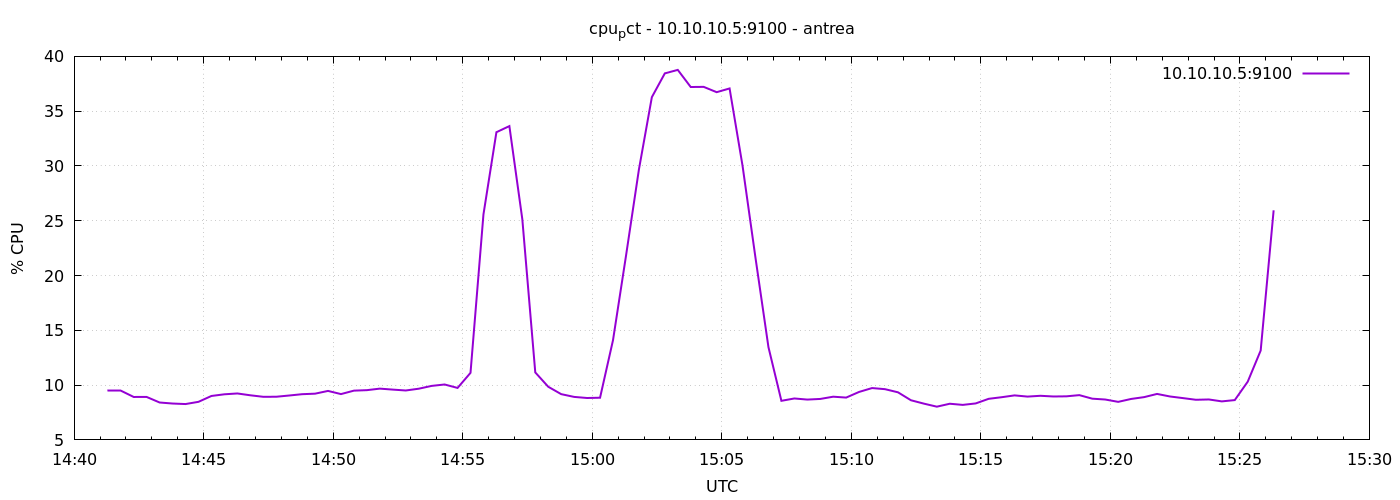

Source data for this figure (header and first rows):
1777300878	9.514285714276859
1777300908	9.514
1777300938	8.918
1777300968	8.919
1777300998	8.413
1777301028	8.319
1777301058	8.271
1777301088	8.475
1777301118	9.01
1777301148	9.162
1777301178	9.238
1777301208	9.071
1777301238	8.933
1777301268	8.938
1777301298	9.051
1777301328	9.171
1777301358	9.219
1777301388	9.47
1777301418	9.181
1777301448	9.495
1777301478	9.54
1777301508	9.679
1777301538	9.59
1777301568	9.51
1777301598	9.671
1777301628	9.929
1777301658	10.06
1777301688	9.743
1777301718	11.12
1777301748	25.58
1777301778	33.08
1777301808	33.64
1777301838	25.13
1777301868	11.16
1777301898	9.851
1777301928	9.176
1777301958	8.924
1777301988	8.824
1777302018	8.849
1777302048	14.1
1777302078	21.77
1777302108	29.67
1777302138	36.28
1777302168	38.45
1777302198	38.77
1777302228	37.2
1777302258	37.22
1777302288	36.73
1777302318	37.07
1777302348	30.02
1777302378	21.61
1777302408	13.47
1777302438	8.567
1777302468	8.781
1777302498	8.68
1777302528	8.738
1777302558	8.943
1777302588	8.862
1777302618	9.379
1777302648	9.731
1777302678	9.629
... 30 more rows
